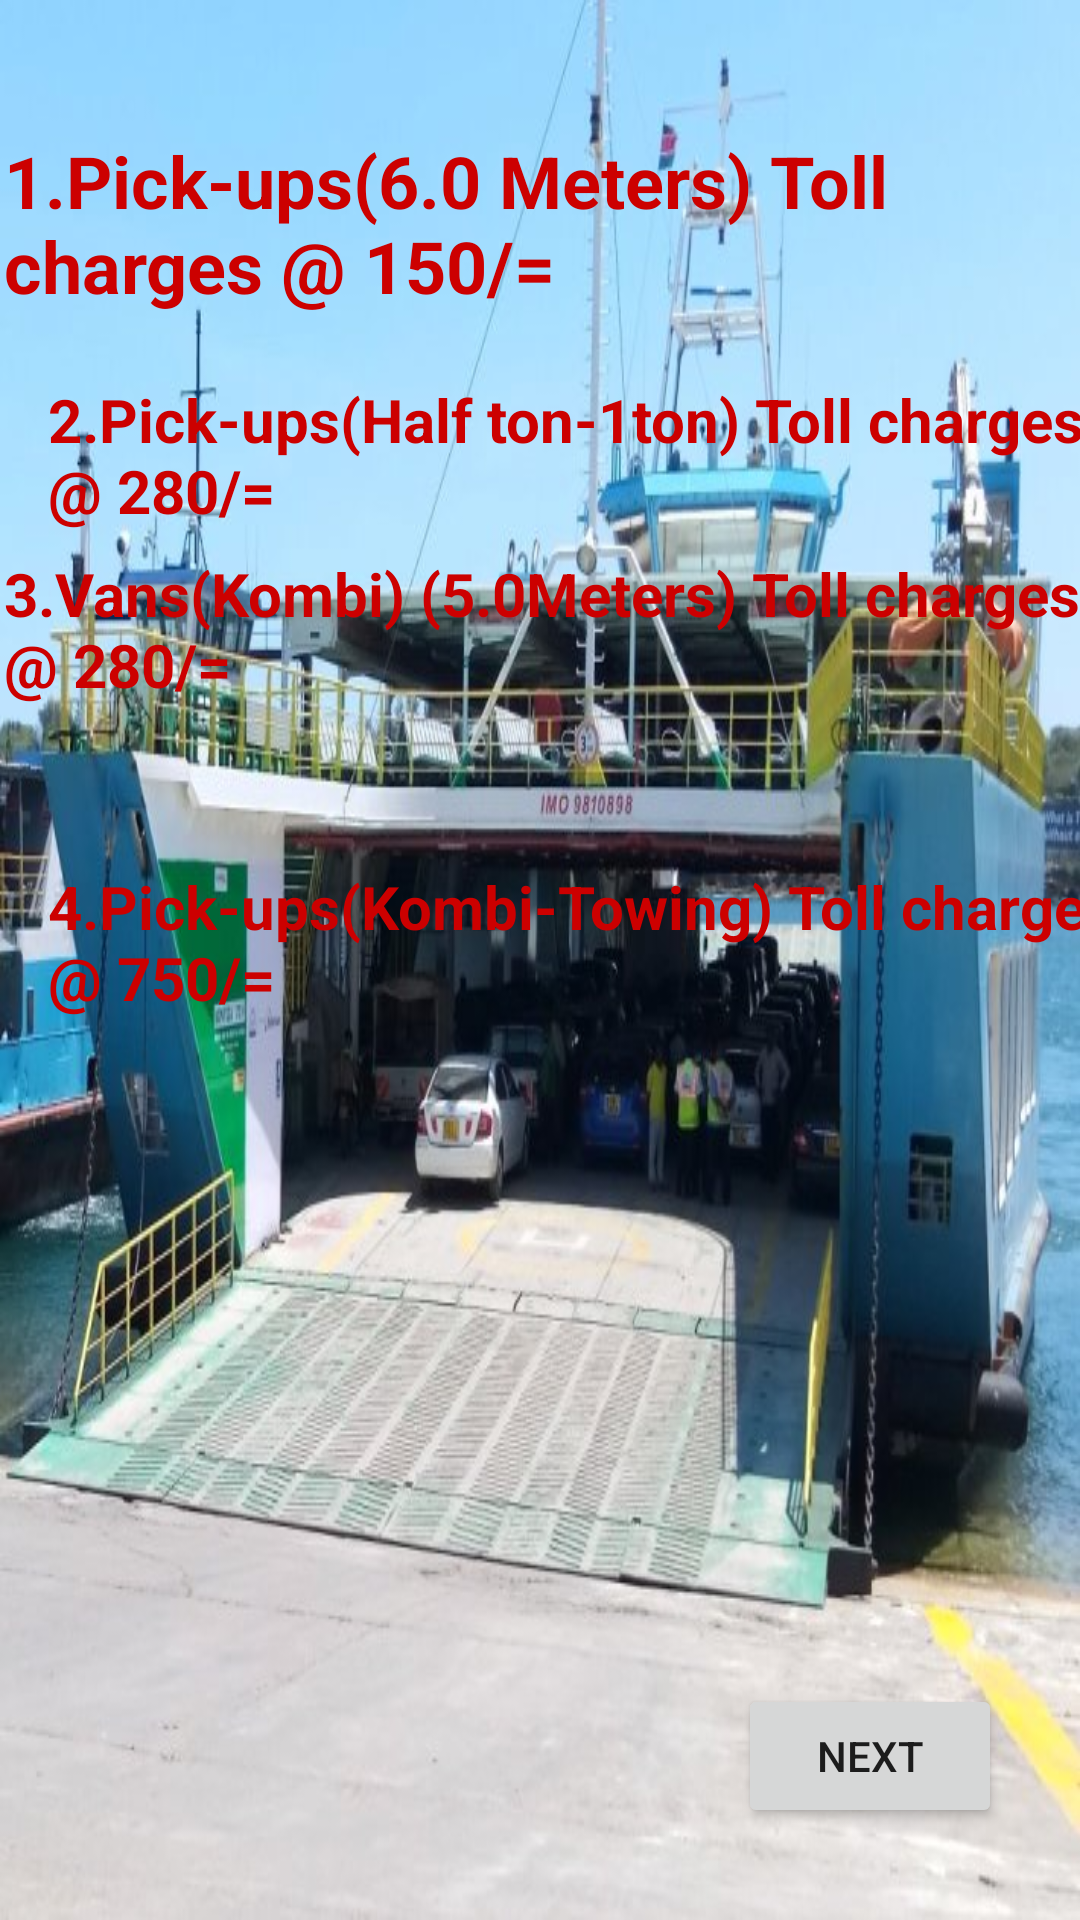

Write the Android layout XML for this screen, with the resource values it uses.
<!-- AndroidManifest.xml: application theme Theme.KIvukoni -->
<!-- res/layout/activity_canter.xml -->
<?xml version="1.0" encoding="utf-8"?>
<androidx.constraintlayout.widget.ConstraintLayout xmlns:android="http://schemas.android.com/apk/res/android"
    xmlns:app="http://schemas.android.com/apk/res-auto"
    xmlns:tools="http://schemas.android.com/tools"
    android:layout_width="match_parent"
    android:layout_height="match_parent"
    android:background="@drawable/beach"
    tools:context=".CanterActivity">

    <TextView
        android:id="@+id/textView1"
        android:layout_width="wrap_content"
        android:layout_height="wrap_content"
        android:layout_marginStart="80dp"
        android:layout_marginLeft="80dp"
        android:layout_marginTop="30dp"
        android:layout_marginEnd="80dp"
        android:layout_marginRight="80dp"
        android:layout_marginBottom="100dp"
        android:text="1.Pick-ups(6.0 Meters) Toll charges @ 150/="
        android:textColor="@android:color/holo_red_dark"
        android:textSize="24dp"
        android:textStyle="bold"
        app:layout_constraintBottom_toBottomOf="parent"
        app:layout_constraintEnd_toEndOf="parent"
        app:layout_constraintHorizontal_bias="0.493"
        app:layout_constraintStart_toStartOf="parent"
        app:layout_constraintTop_toTopOf="parent"
        app:layout_constraintVertical_bias="0.031" />

    <TextView
        android:id="@+id/textView2"
        android:layout_width="wrap_content"
        android:layout_height="wrap_content"
        android:layout_marginStart="80dp"
        android:layout_marginLeft="80dp"
        android:layout_marginTop="30dp"
        android:layout_marginEnd="80dp"
        android:layout_marginRight="80dp"
        android:layout_marginBottom="100dp"
        android:text="2.Pick-ups(Half ton-1ton) Toll charges @ 280/="
        android:textColor="@android:color/holo_red_dark"
        android:textSize="20dp"
        android:textStyle="bold"
        app:layout_constraintBottom_toBottomOf="parent"
        app:layout_constraintEnd_toEndOf="parent"
        app:layout_constraintHorizontal_bias="0.4"
        app:layout_constraintStart_toStartOf="parent"
        app:layout_constraintTop_toTopOf="parent"
        app:layout_constraintVertical_bias="0.21" />

    <TextView
        android:id="@+id/textView3"
        android:layout_width="wrap_content"
        android:layout_height="wrap_content"
        android:layout_marginStart="80dp"
        android:layout_marginLeft="80dp"
        android:layout_marginTop="30dp"
        android:layout_marginEnd="80dp"
        android:layout_marginRight="80dp"
        android:layout_marginBottom="100dp"
        android:text="3.Vans(Kombi) (5.0Meters) Toll charges @ 280/="
        android:textColor="@android:color/holo_red_dark"
        android:textSize="20dp"
        android:textStyle="bold"
        app:layout_constraintBottom_toBottomOf="parent"
        app:layout_constraintEnd_toEndOf="parent"
        app:layout_constraintHorizontal_bias="0.493"
        app:layout_constraintStart_toStartOf="parent"
        app:layout_constraintTop_toTopOf="parent"
        app:layout_constraintVertical_bias="0.336" />

    <TextView
        android:id="@+id/textView4"
        android:layout_width="wrap_content"
        android:layout_height="wrap_content"
        android:layout_marginStart="80dp"
        android:layout_marginLeft="80dp"
        android:layout_marginTop="30dp"
        android:layout_marginEnd="80dp"
        android:layout_marginRight="80dp"
        android:layout_marginBottom="100dp"
        android:text="4.Pick-ups(Kombi-Towing) Toll charges @ 750/="
        android:textColor="@android:color/holo_red_dark"
        android:textSize="20dp"
        android:textStyle="bold"
        app:layout_constraintBottom_toBottomOf="parent"
        app:layout_constraintEnd_toEndOf="parent"
        app:layout_constraintHorizontal_bias="0.4"
        app:layout_constraintStart_toStartOf="parent"
        app:layout_constraintTop_toTopOf="parent"
        app:layout_constraintVertical_bias="0.563" />

    <Button
        android:id="@+id/Btn_front"
        android:layout_width="wrap_content"
        android:layout_height="wrap_content"
        android:text="NEXT"
        app:layout_constraintBottom_toBottomOf="parent"
        app:layout_constraintEnd_toEndOf="parent"
        app:layout_constraintHorizontal_bias="0.905"
        app:layout_constraintStart_toStartOf="parent"
        app:layout_constraintTop_toTopOf="parent"
        app:layout_constraintVertical_bias="0.948" />

</androidx.constraintlayout.widget.ConstraintLayout>
<!-- resources referenced by this layout -->
<resources>
  <!-- drawable beach: jpg bitmap (drawable-v24, 86135 bytes) -->
  <style name="Theme.KIvukoni" parent="Theme.MaterialComponents.DayNight.DarkActionBar">
          
          <item name="colorPrimary">@color/purple_500</item>
          <item name="colorPrimaryVariant">@color/purple_700</item>
          <item name="colorOnPrimary">@color/white</item>
          
          <item name="colorSecondary">@color/teal_200</item>
          <item name="colorSecondaryVariant">@color/teal_700</item>
          <item name="colorOnSecondary">@color/black</item>
          
          <item name="android:statusBarColor" tools:targetApi="l">?attr/colorPrimaryVariant</item>
          
      </style>
  <!-- not gathered from this repository: default colours our renderer supplied (Android Studio template values) -->
  <color name="purple_500">#FF6200EE</color>
  <color name="purple_700">#FF3700B3</color>
  <color name="teal_200">#FF03DAC5</color>
  <color name="teal_700">#FF018786</color>
  <color name="black">#FF000000</color>
  <color name="white">#FFFFFFFF</color>
</resources>
